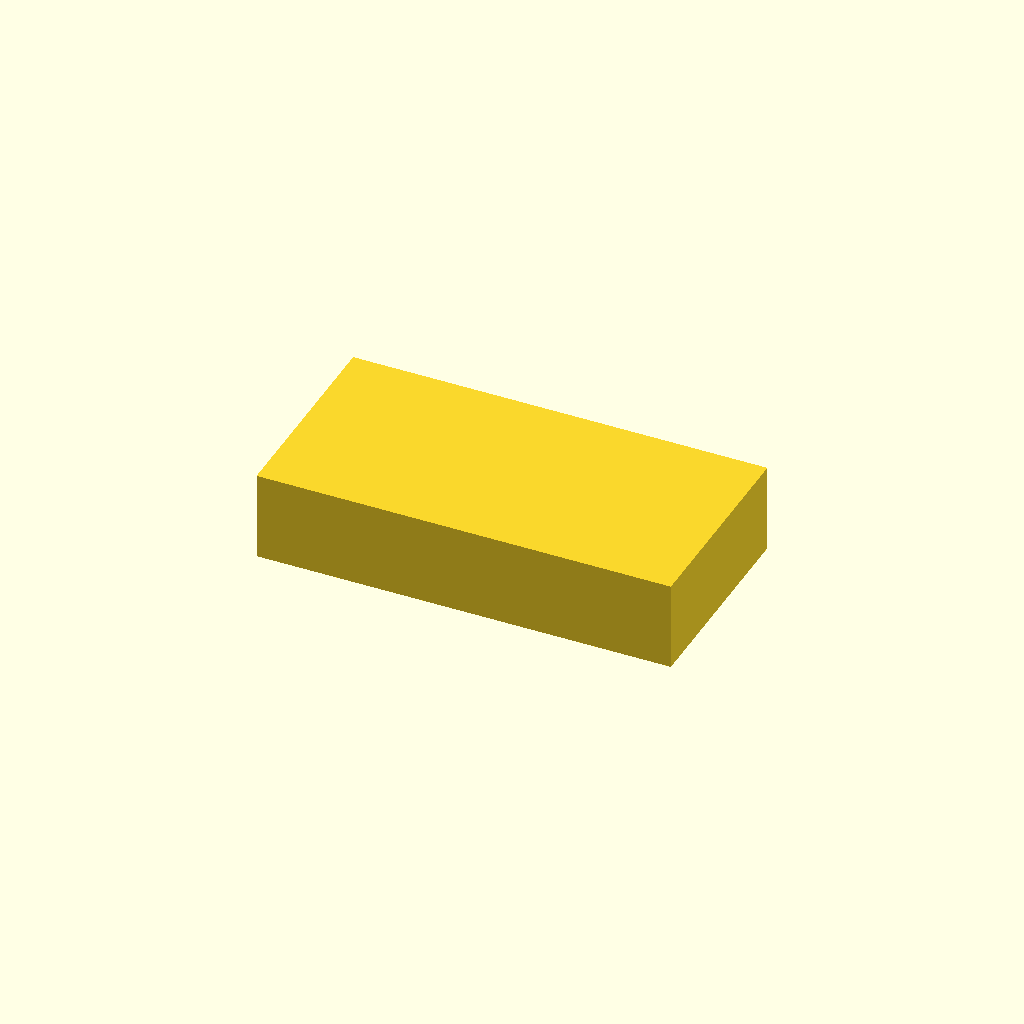
Cell 1: the model at its default parameters.
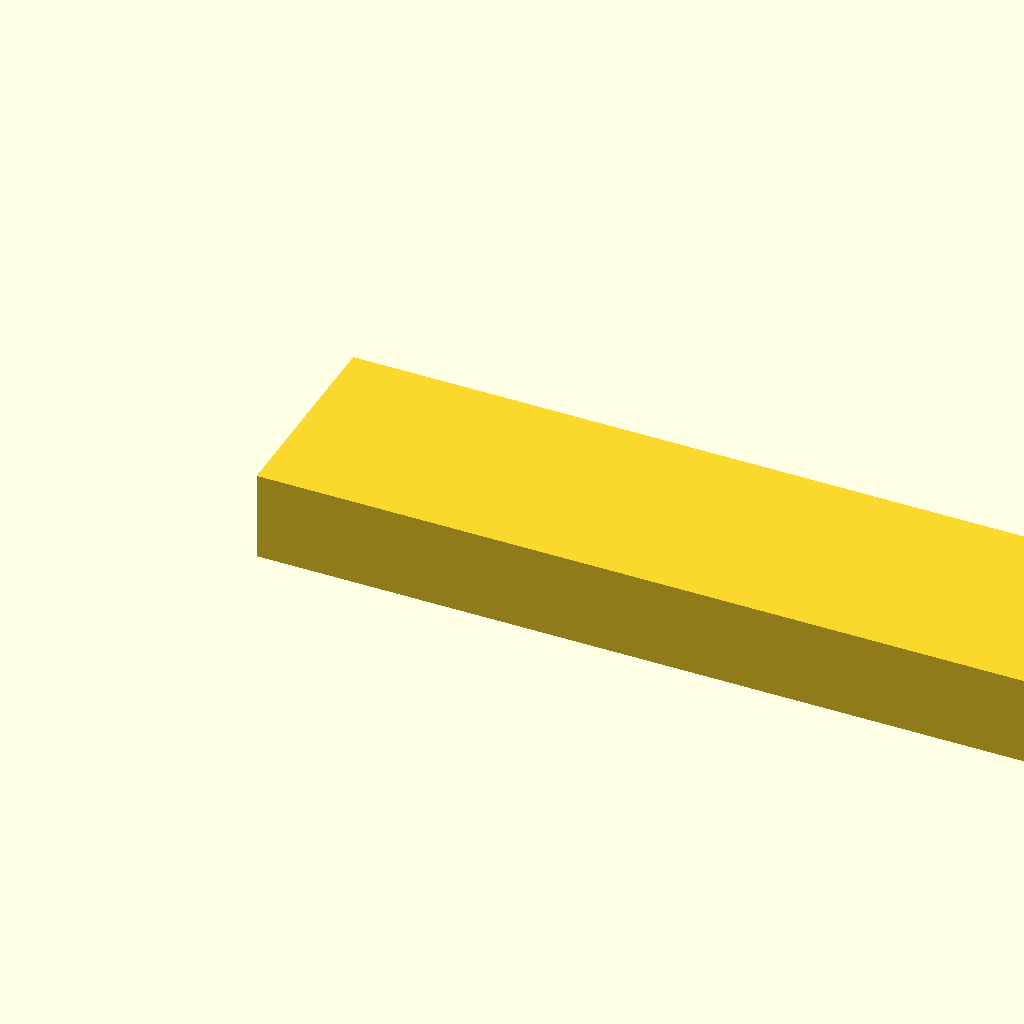
Cell 2: the same model with step_w_real = 1400.
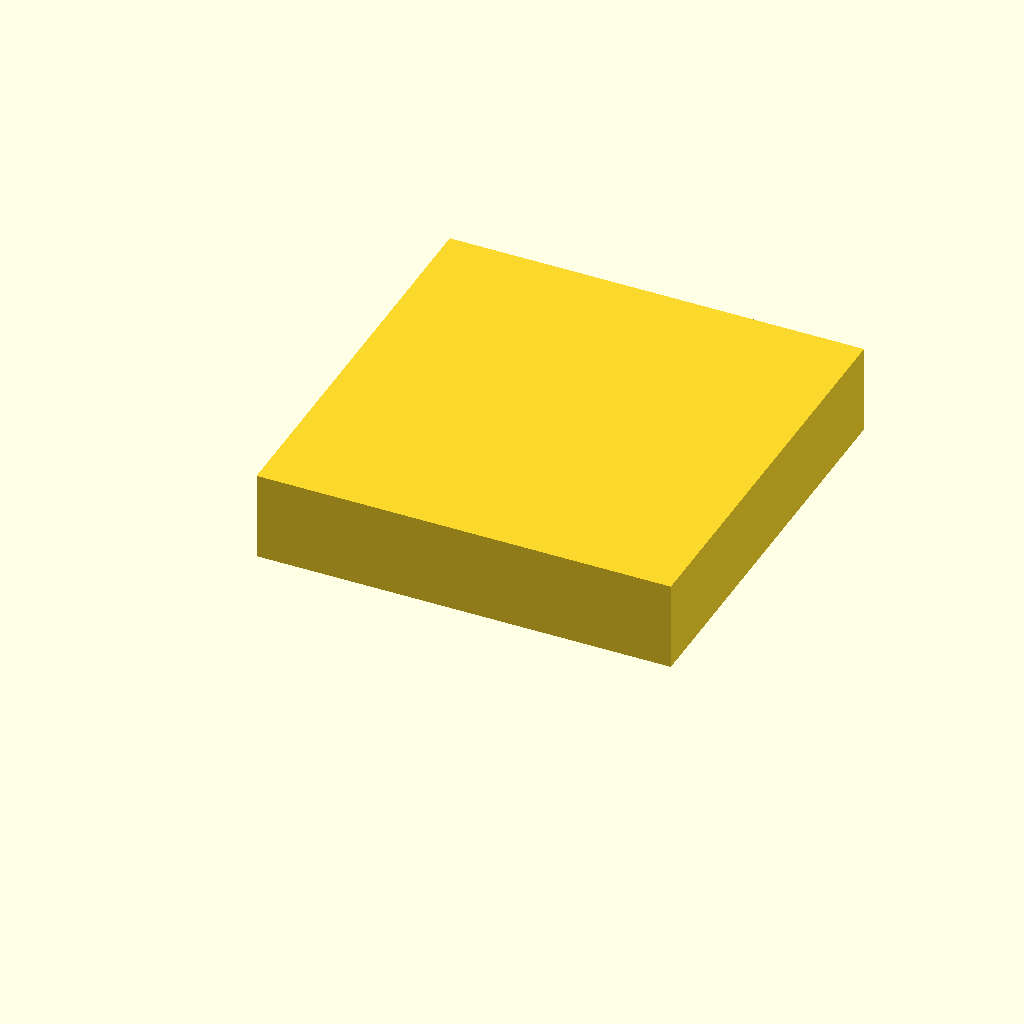
Cell 3: the same model with step_d_real = 700.
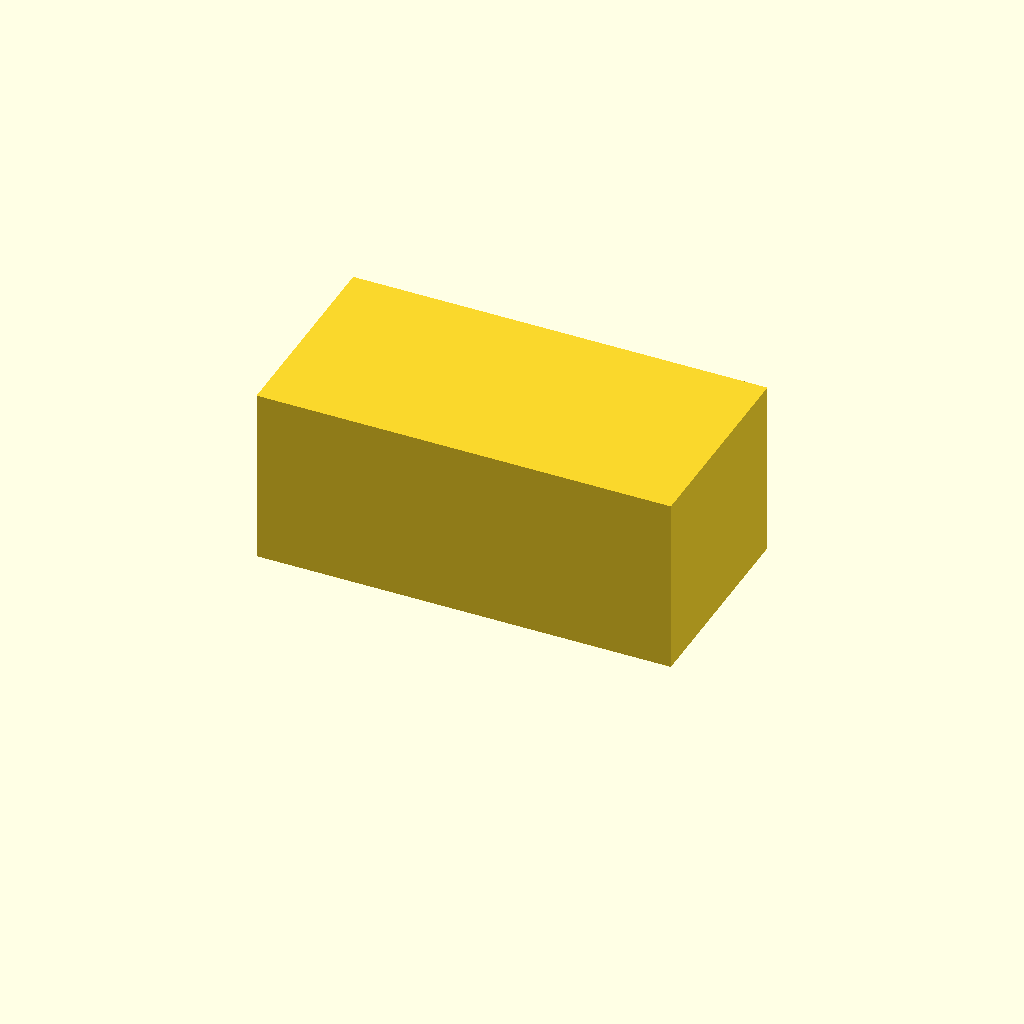
Cell 4 — step_h_real set to 300, the other parameters unchanged.
All cells are drawn from one camera (rotation 55°, 0°, 25°, orthographic, colour scheme Cornfield), so only the parameter changes between them.
OpenSCAD source file slawojka/slawojka_step.scad:
/*
 * PROMPT: Entrance step of the Polish outdoor toilet (sławojka) in H0 scale (1:87).
 * Small flat concrete slab placed in front of the door. Printed flat.
 */

$fn = 32;
S = 1/87;

step_w_real = 700;
step_d_real = 350;
step_h_real = 150;

step_w = step_w_real * S;
step_d = step_d_real * S;
step_h = step_h_real * S;

module step() {
    cube([step_w, step_d, step_h]);
}

step();
Customizer parameters (derived from the source; name, type, default, range or options):
step_w_real: number, default 700
step_d_real: number, default 350
step_h_real: number, default 150
